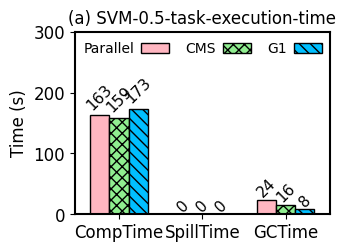

Generate this figure with matplotlib:
import numpy as np
import matplotlib.pyplot as plt
import matplotlib as mpl

mpl.rcParams['axes.linewidth'] = 1.5 #set the value globally

#plt.rc('font', family='Helvetica')
# font = {'family' : 'Helvetica',
#         'weight' : 'normal',
#         'color'  : 'black',
#         'size'   : '12'}

plt.rc('pdf', fonttype=42)
plt.rc('font', family='Helvetica', size=12)

N = 3
ind = np.arange(N)  # the x locations for the groups

width = 0.23       # the width of the bars

fig = plt.figure(figsize=(3.4, 2.4))
ax = fig.add_subplot(111)
plt.subplots_adjust(left=0.21, bottom=0.11, right=0.96, top=0.87,
                    wspace=0.03, hspace=0.04)

#plt.tight_layout()
legend_properties = {'weight':'bold'}

# id=15 Parallel
# id=18 CMS
# id=29 G1
xvals = [163, 0, 24] # Paralell-0004-Executor-2-9.6min(1.1min)
yvals = [159, 0, 16] # CMS-0017-Executor-16-9.6min(1.0min)
zvals = [173, 0, 8]

rects1 = ax.bar(ind, xvals, width, color='lightpink', edgecolor='black')#, hatch="///")
rects2 = ax.bar(ind+width, yvals, width, color='lightgreen', edgecolor='black', hatch='xxx')
rects3 = ax.bar(ind+width*2, zvals, width, color='deepskyblue', edgecolor='black', hatch='\\\\\\')

ax.set_ylabel('Time (s)', color='black')
ax.set_xticks(ind+width)
ax.set_xticklabels( ('CompTime', 'SpillTime', 'GCTime'), color='black')#, borderaxespad = 'bold')

ax.legend( (rects1[0], rects2[0], rects3[0]), ('Parallel', 'CMS', 'G1'),
           frameon=False, loc = "upper center", labelspacing=0.2, markerfirst=False, #prop=legend_properties,
           fontsize=10, ncol=3, borderaxespad=0.3, columnspacing=1.2, handletextpad=0.5)#, handlelength=0.8)
ax.set_ylim(0, 300)  # T"id" : "30"he ceil
plt.xlim(-0.3, 2.76)  # The ceil
#ax.set_xlim(-0.32, 2.70)  # The ceil

plt.title("(a) SVM-0.5-task-execution-time", fontsize=12)



def autolabel(rects, loc, angle):
    for rect in rects:
        h = rect.get_height()
        ax.text(rect.get_x()+rect.get_width()/2.+loc, 1.03*h, '%d'%int(h),
                ha='center', va='bottom', fontsize=11, rotation=angle)

autolabel(rects1, 0, 45)
autolabel(rects2, 0, 45)
autolabel(rects3, 0, 45)


plt.show()